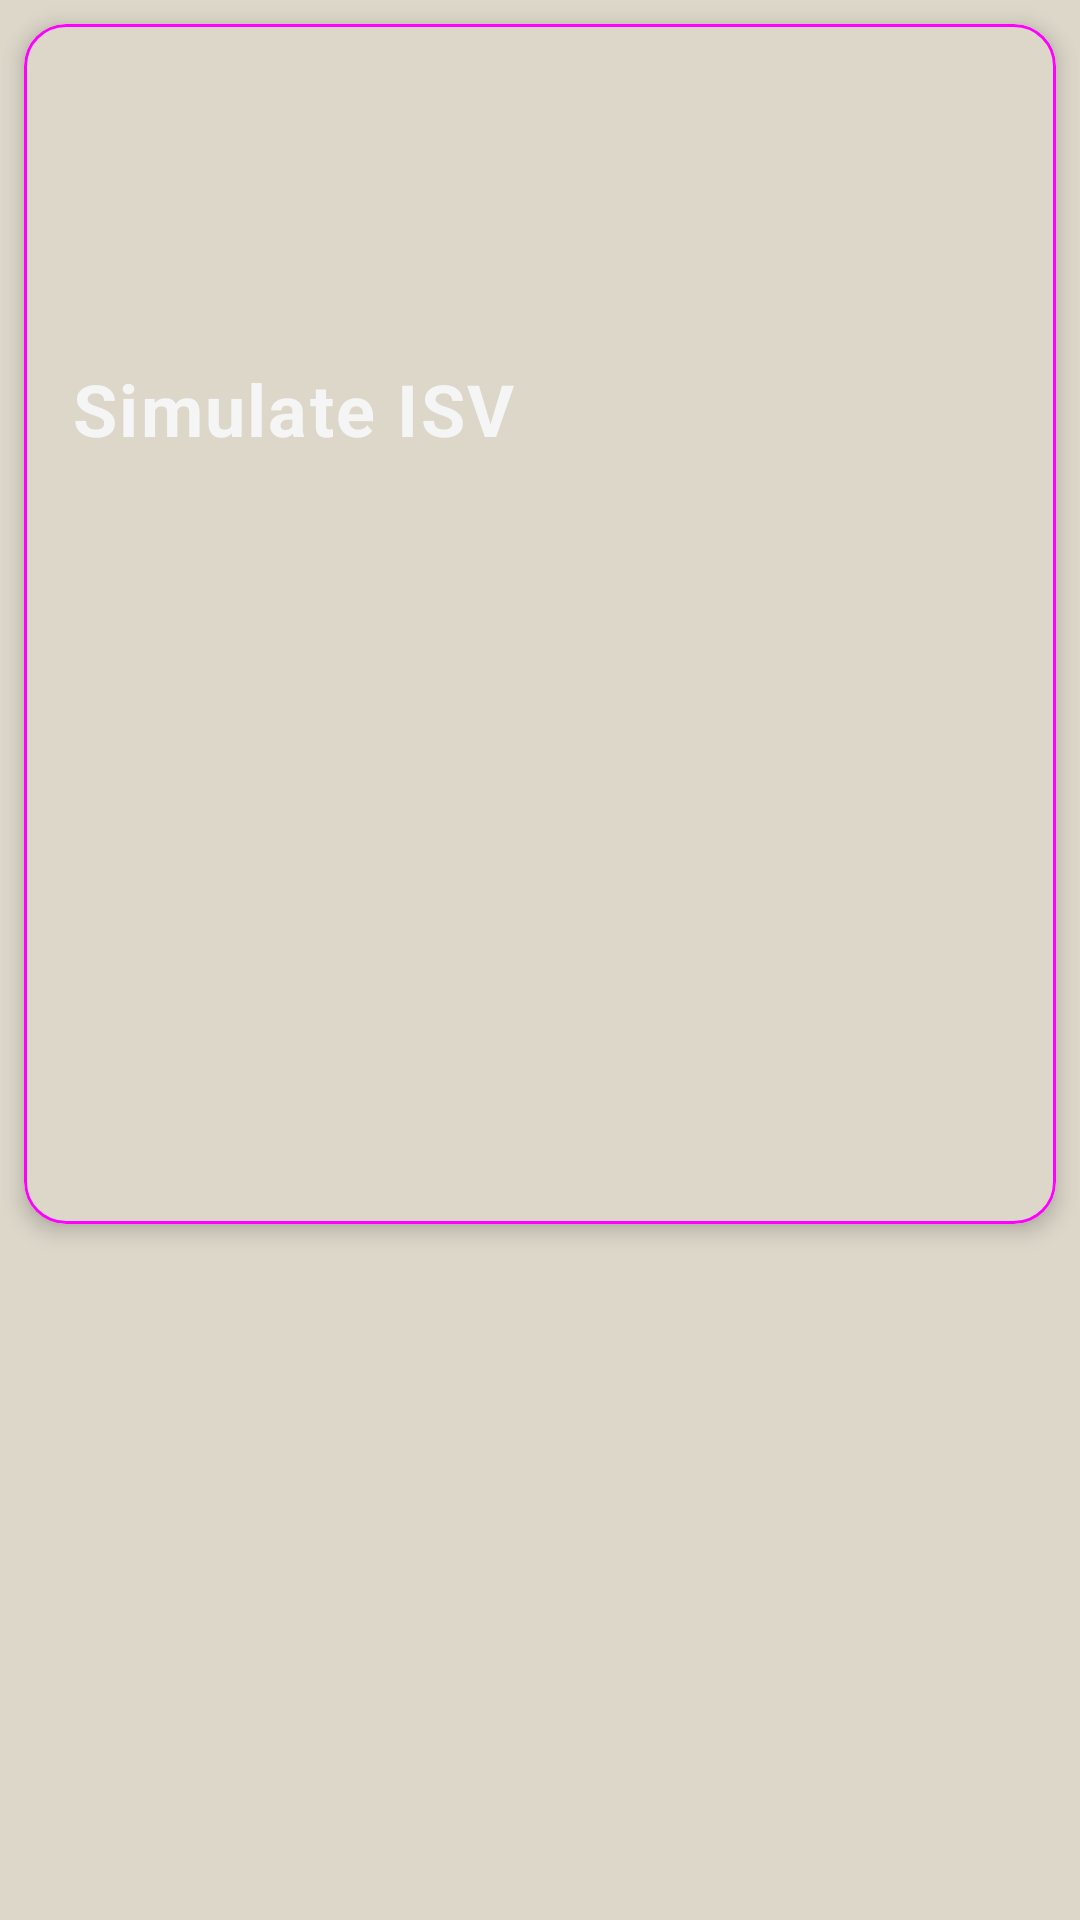

Layout XML and referenced resources for this Android screen:
<!-- AndroidManifest.xml: application theme Theme.Simulators -->
<!-- res/layout/fragment_simulators.xml -->
<?xml version="1.0" encoding="utf-8"?>
<androidx.constraintlayout.widget.ConstraintLayout xmlns:android="http://schemas.android.com/apk/res/android"
    xmlns:app="http://schemas.android.com/apk/res-auto"
    xmlns:tools="http://schemas.android.com/tools"
    android:layout_width="match_parent"
    android:layout_height="match_parent"
    android:fitsSystemWindows="true">

    <com.google.android.material.card.MaterialCardView
        android:id="@+id/cardView"
        style="@style/MaterialCardViewStyle"
        android:layout_width="match_parent"
        android:layout_height="400dp"
        app:layout_constraintTop_toTopOf="parent"
        app:rippleColor="@android:color/transparent">

        <androidx.constraintlayout.widget.ConstraintLayout
            android:layout_width="match_parent"
            android:layout_height="wrap_content"
            android:background="?attr/selectableItemBackground">

            <View
                android:id="@+id/side_color"
                android:layout_width="6dp"
                android:layout_height="0dp"
                app:layout_constraintBottom_toBottomOf="parent"
                app:layout_constraintStart_toStartOf="parent"
                app:layout_constraintTop_toTopOf="parent" />

            <androidx.appcompat.widget.AppCompatImageView
                android:id="@+id/image"
                android:layout_width="80dp"
                android:layout_height="80dp"
                android:layout_margin="@dimen/medium_margin"
                android:scaleType="fitXY"
                app:layout_constraintEnd_toEndOf="parent"
                app:layout_constraintStart_toEndOf="@+id/side_color"
                app:layout_constraintTop_toTopOf="parent" />

            <TextView
                android:id="@+id/simulatorsTitle"
                style="@style/TitleTextViewStyle.L"
                android:layout_width="match_parent"
                android:layout_height="wrap_content"
                android:text="@string/simulate_isv"
                app:layout_constraintTop_toBottomOf="@+id/image" />


        </androidx.constraintlayout.widget.ConstraintLayout>

    </com.google.android.material.card.MaterialCardView>

</androidx.constraintlayout.widget.ConstraintLayout>
<!-- resources referenced by this layout -->
<resources>
  <dimen name="medium_margin">16dp</dimen>
  <string name="simulate_isv">Simulate ISV</string>
  <style name="MaterialCardViewStyle" parent="Widget.Material3.CardView.Outlined">
          <item name="cardBackgroundColor">@color/colorBackground</item>
          <item name="cardCornerRadius">14dp</item>
          <item name="cardElevation">4dp</item>
          <item name="rippleColor">@android:color/transparent</item>
          <item name="android:layout_margin">@dimen/small_margin</item>
      </style>
  <style name="TitleTextViewStyle.L">
          <item name="android:textSize">24sp</item>
      </style>
  <style name="Theme.Simulators" parent="Theme.MaterialComponents.DayNight.NoActionBar">
          <item name="colorPrimary">@color/colorPrimary</item>
          <item name="android:windowBackground">@color/colorPrimary</item>
          <item name="android:windowDrawsSystemBarBackgrounds">true</item>
          <item name="android:windowLightStatusBar">true</item>
          <item name="android:statusBarColor">@android:color/transparent</item>
          <item name="colorControlNormal">@color/colorControlNormal</item>
          <item name="radioButtonStyle">@style/RadioGroupStyle</item>
      </style>
  <color name="colorBackground">#DCD7C9</color>
  <dimen name="small_margin">8dp</dimen>
  <color name="colorPrimary">#DCD7C9</color>
  <color name="colorControlNormal">#FF448AFF</color>
  <style name="RadioGroupStyle" parent="Widget.Material3.CompoundButton.RadioButton">
          <item name="materialThemeOverlay">@style/ThemeOverlay.App.RadioButton</item>
          <item name="android:textAppearance">@style/TextAppearance.MaterialComponents.Body1</item>
      </style>
  <style name="ThemeOverlay.App.RadioButton" parent="">
          <item name="colorPrimary">@color/colorAccent</item>
          <item name="colorOnSurfaceVariant">@color/colorOnSurface</item>
      </style>
  <color name="colorAccent">#7289da</color>
  <color name="colorOnSurface">#F0F0F8</color>
</resources>
